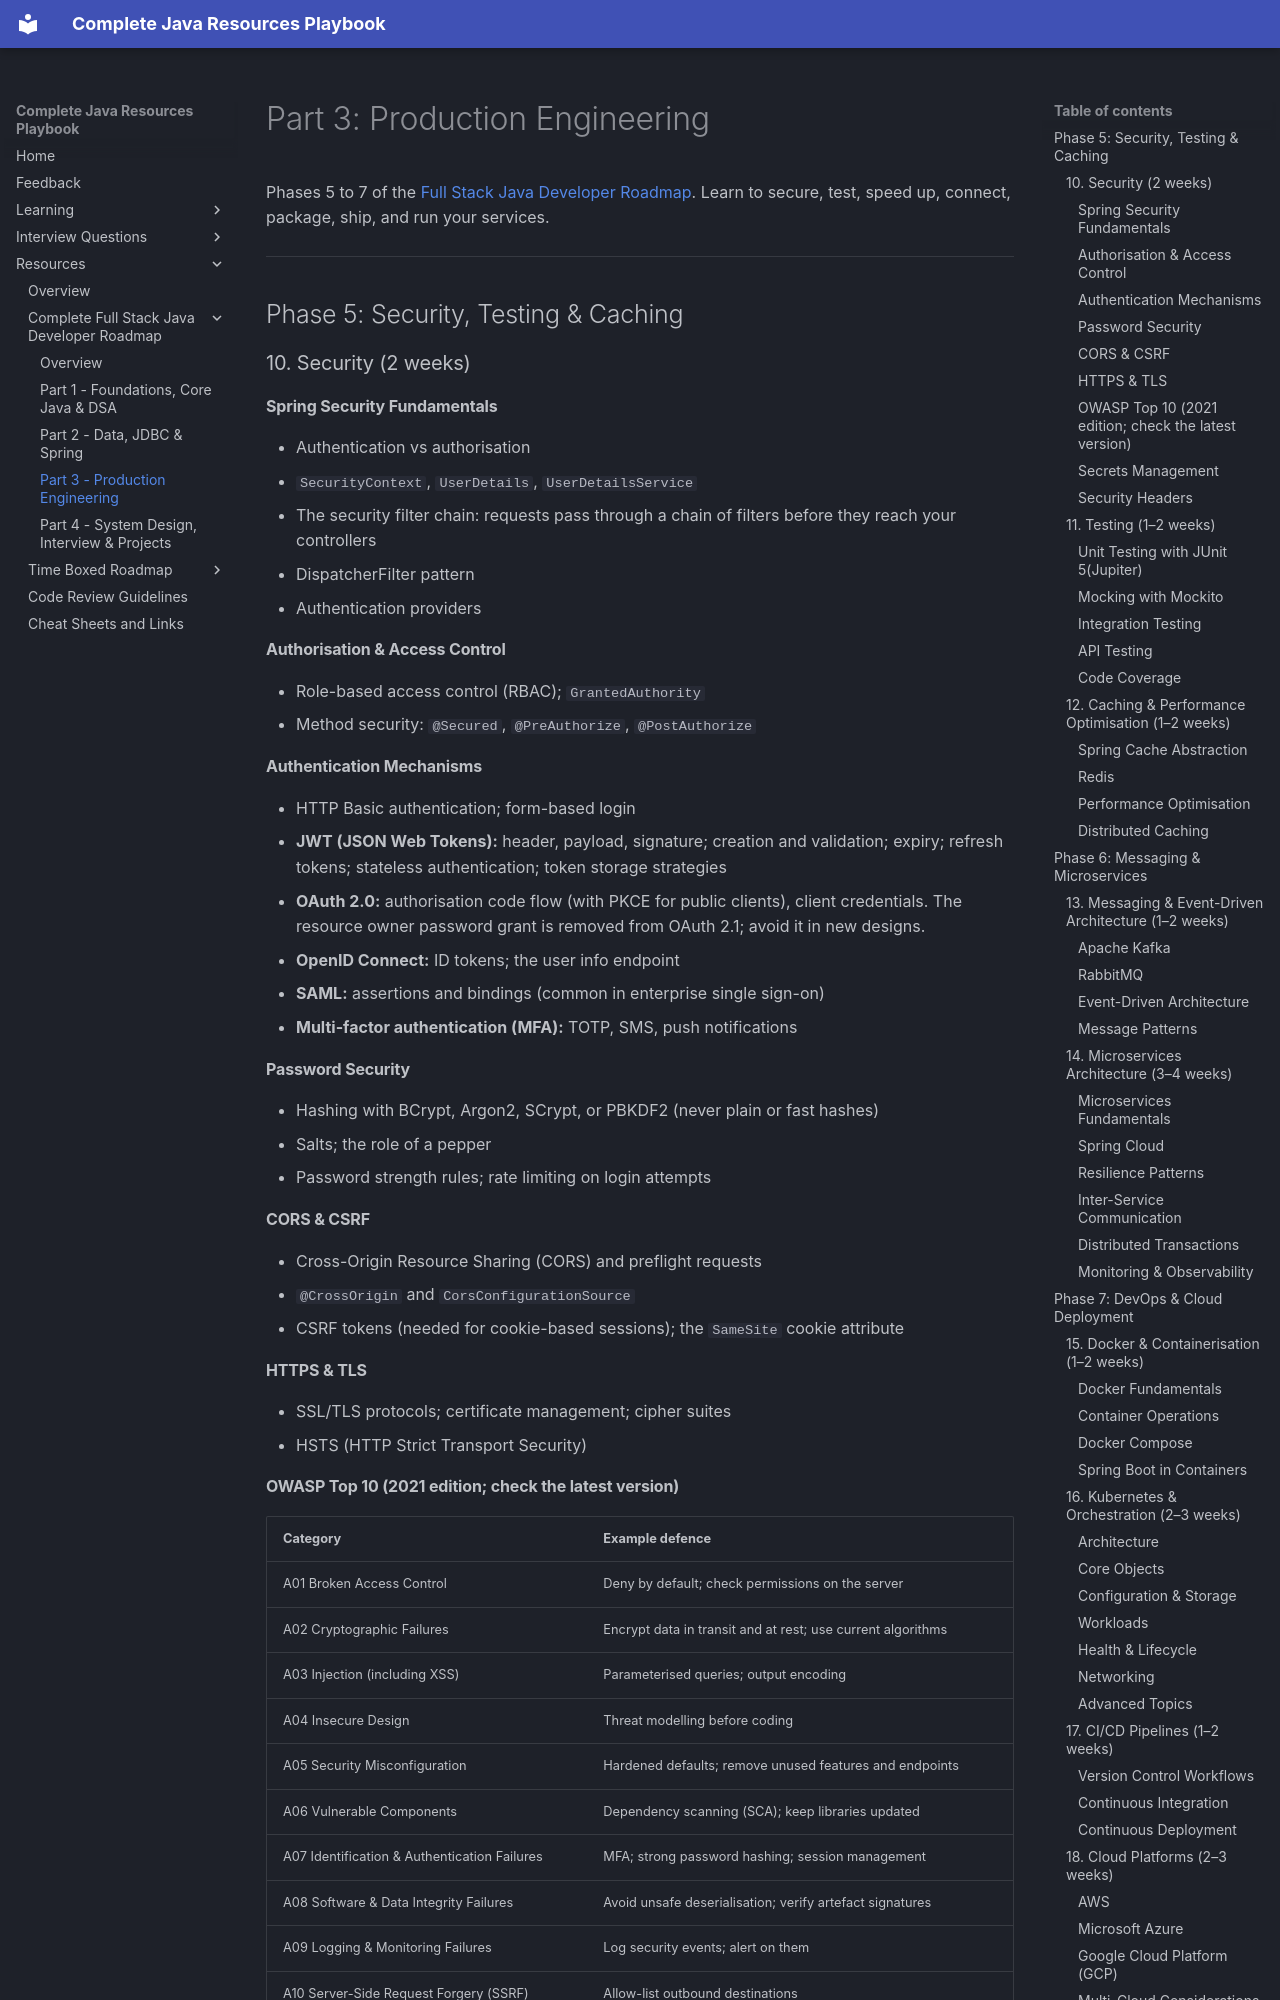

repository: AthiraMohan14/Complete-Java-Resource-PlayBook · page: resources/full-stack-java-roadmap/part-3-production-engineering/index.html · generator: mkdocs

# Part 3: Production Engineering

Phases 5 to 7 of the [Full Stack Java Developer Roadmap](index.md). Learn to secure, test, speed up, connect, package, ship, and run your services.

---

## Phase 5: Security, Testing & Caching

### 10. Security (2 weeks)

#### Spring Security Fundamentals
- Authentication vs authorisation
- `SecurityContext`, `UserDetails`, `UserDetailsService`
- The security filter chain: requests pass through a chain of filters before they reach your controllers
- DispatcherFilter pattern
- Authentication providers

#### Authorisation & Access Control
- Role-based access control (RBAC); `GrantedAuthority`
- Method security: `@Secured`, `@PreAuthorize`, `@PostAuthorize`

#### Authentication Mechanisms
- HTTP Basic authentication; form-based login
- **JWT (JSON Web Tokens):** header, payload, signature; creation and validation; expiry; refresh tokens; stateless authentication; token storage strategies
- **OAuth 2.0:** authorisation code flow (with PKCE for public clients), client credentials. The resource owner password grant is removed from OAuth 2.1; avoid it in new designs.
- **OpenID Connect:** ID tokens; the user info endpoint
- **SAML:** assertions and bindings (common in enterprise single sign-on)
- **Multi-factor authentication (MFA):** TOTP, SMS, push notifications
  
#### Password Security
- Hashing with BCrypt, Argon2, SCrypt, or PBKDF2 (never plain or fast hashes)
- Salts; the role of a pepper
- Password strength rules; rate limiting on login attempts

#### CORS & CSRF
- Cross-Origin Resource Sharing (CORS) and preflight requests
- `@CrossOrigin` and `CorsConfigurationSource`
- CSRF tokens (needed for cookie-based sessions); the `SameSite` cookie attribute

#### HTTPS & TLS
- SSL/TLS protocols; certificate management; cipher suites
- HSTS (HTTP Strict Transport Security)
